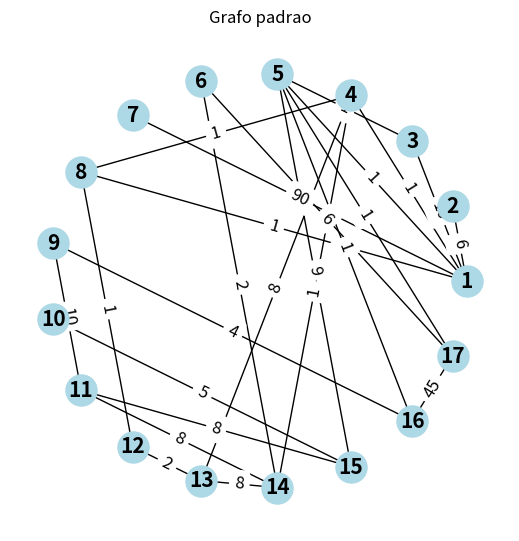
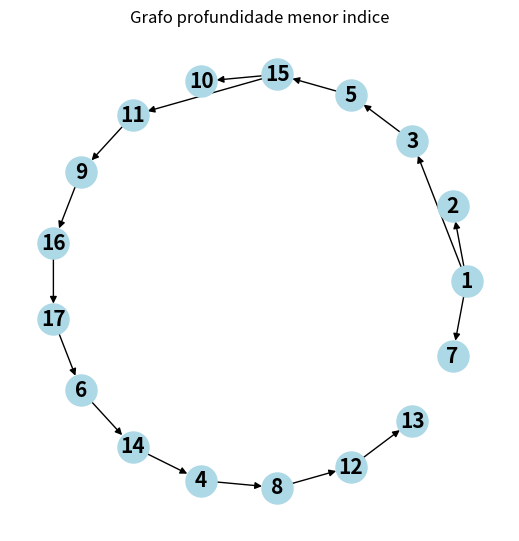
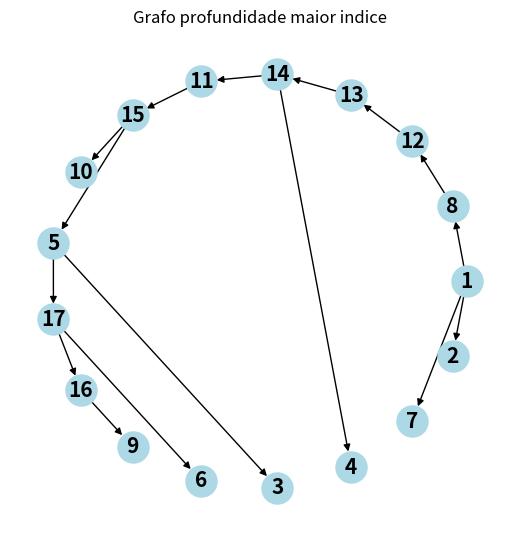
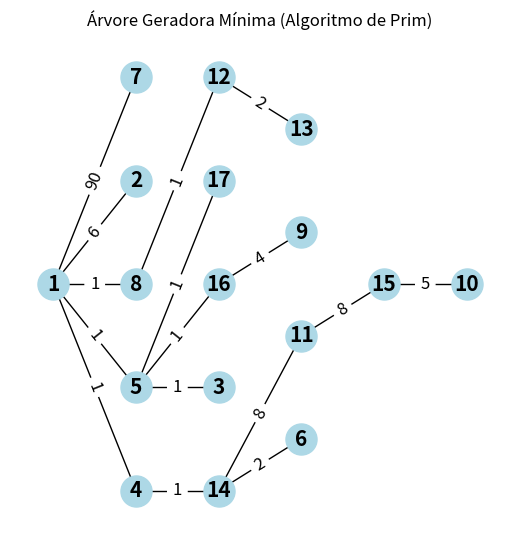

Recreate these plots in Python, in order.
import numpy as np
import networkx as nx
import matplotlib.pyplot as plt
from networkx.drawing.nx_pydot import graphviz_layout

matriz_adjacencia = np.array([
    [0, 6, 10, 1, 1, 0, 90, 1, 0, 0, 0, 0, 0, 0, 0, 0, 0],
    [6, 0, 0, 0, 0, 0, 0, 0, 0, 0, 0, 0, 0, 0, 0, 0, 0],
    [10, 0, 0, 0, 1, 0, 0, 0, 0, 0, 0, 0, 0, 0, 0, 0, 0],
    [1, 0, 0, 0, 0, 0, 0, 1, 0, 0, 0, 0, 8, 1, 0, 0, 0],
    [1, 0, 1, 0, 0, 0, 0, 0, 0, 0, 0, 0, 0, 0, 9, 1, 1],
    [0, 0, 0, 0, 0, 0, 0, 0, 0, 0, 0, 0, 0, 2, 0, 0, 6],
    [90, 0, 0, 0, 0, 0, 0, 0, 0, 0, 0, 0, 0, 0, 0, 0, 0],
    [1, 0, 0, 1, 0, 0, 0, 0, 0, 0, 0, 1, 0, 0, 0, 0, 0],
    [0, 0, 0, 0, 0, 0, 0, 0, 0, 0, 10, 0, 0, 0, 0, 4, 0],
    [0, 0, 0, 0, 0, 0, 0, 0, 0, 0, 0, 0, 0, 0, 5, 0, 0],
    [0, 0, 0, 0, 0, 0, 0, 0, 10, 0, 0, 0, 0, 8, 8, 0, 0],
    [0, 0, 0, 0, 0, 0, 0, 1, 0, 0, 0, 0, 2, 0, 0, 0, 0],
    [0, 0, 0, 8, 0, 0, 0, 0, 0, 0, 0, 2, 0, 8, 0, 0, 0],
    [0, 0, 0, 1, 0, 2, 0, 0, 0, 0, 8, 0, 8, 0, 0, 0, 0],
    [0, 0, 0, 0, 9, 0, 0, 0, 0, 5, 8, 0, 0, 0, 0, 0, 0],
    [0, 0, 0, 0, 1, 0, 0, 0, 4, 0, 0, 0, 0, 0, 0, 0, 45],
    [0, 0, 0, 0, 1, 6, 0, 0, 0, 0, 0, 0, 0, 0, 0, 45, 0]
])

G = nx.from_numpy_array(matriz_adjacencia)

# Renomear os nós para começarem em 1
mapeamento = {i: i + 1 for i in G.nodes()}
G = nx.relabel_nodes(G, mapeamento)

# Função de busca em profundidade com prioridade para nós de menor índice
def dfs_prioridade_menor_indice(grafo, start):
    visitados = set()
    resultado = []

    def dfs(v):
        visitados.add(v)
        resultado.append(v)
        vizinhos = sorted(grafo.neighbors(v))
        for vizinho in vizinhos:
            if vizinho not in visitados:
                dfs(vizinho)

    dfs(start)
    return resultado
def dfs_prioridade_maior_indice(grafo, start):
    visitados = set()
    resultado = []

    def dfs1(v):
        visitados.add(v)
        resultado.append(v)
        vizinhos = sorted(grafo.neighbors(v), reverse=True)
        for vizinho in vizinhos:
            if vizinho not in visitados:
                dfs1(vizinho)

    dfs1(start)
    return resultado

def desenhar_grafo(grafo, pos, title):
    plt.figure(figsize=(5,5))
    nx.draw(grafo, pos, with_labels=True, node_color='lightblue', edge_color='black', node_size=500, font_size=15, font_weight='bold')
    edge_labels = nx.get_edge_attributes(grafo, 'weight')
    nx.draw_networkx_edge_labels(grafo, pos, edge_labels=edge_labels, font_size=12)
    plt.title(title)
    plt.show()

dfs_tree = nx.dfs_tree(G, source=1)
dfs_tree_sorted = nx.dfs_tree(G, source=1, sort_neighbors=lambda x: sorted(x, reverse=True))


distancia = nx.dijkstra_path_length(G, 1, 15, weight='weight')

mst = nx.minimum_spanning_tree(G, algorithm='prim')
custo_total = mst.size(weight='weight')

pos1 = nx.circular_layout(G)
pos2 = nx.circular_layout(dfs_tree)
pos3 = nx.circular_layout(dfs_tree_sorted)
pos4 = nx.bfs_layout(mst, 1)


# Exibir o resultado
print("Resultado da busca em profundidade, menor indice:", list(nx.dfs_preorder_nodes(G, source=1)))
print("Resultado da busca em profundidade, maior indice:", list(nx.dfs_preorder_nodes(G, source=1, sort_neighbors=lambda x: sorted(x, reverse=True))))
print("distancia:", distancia)
print("Custo total:", custo_total)
desenhar_grafo(G, pos1, "Grafo padrao")
desenhar_grafo(dfs_tree, pos2, "Grafo profundidade menor indice")
desenhar_grafo(dfs_tree_sorted, pos3, "Grafo profundidade maior indice")
desenhar_grafo(mst, pos4, "Árvore Geradora Mínima (Algoritmo de Prim)")
